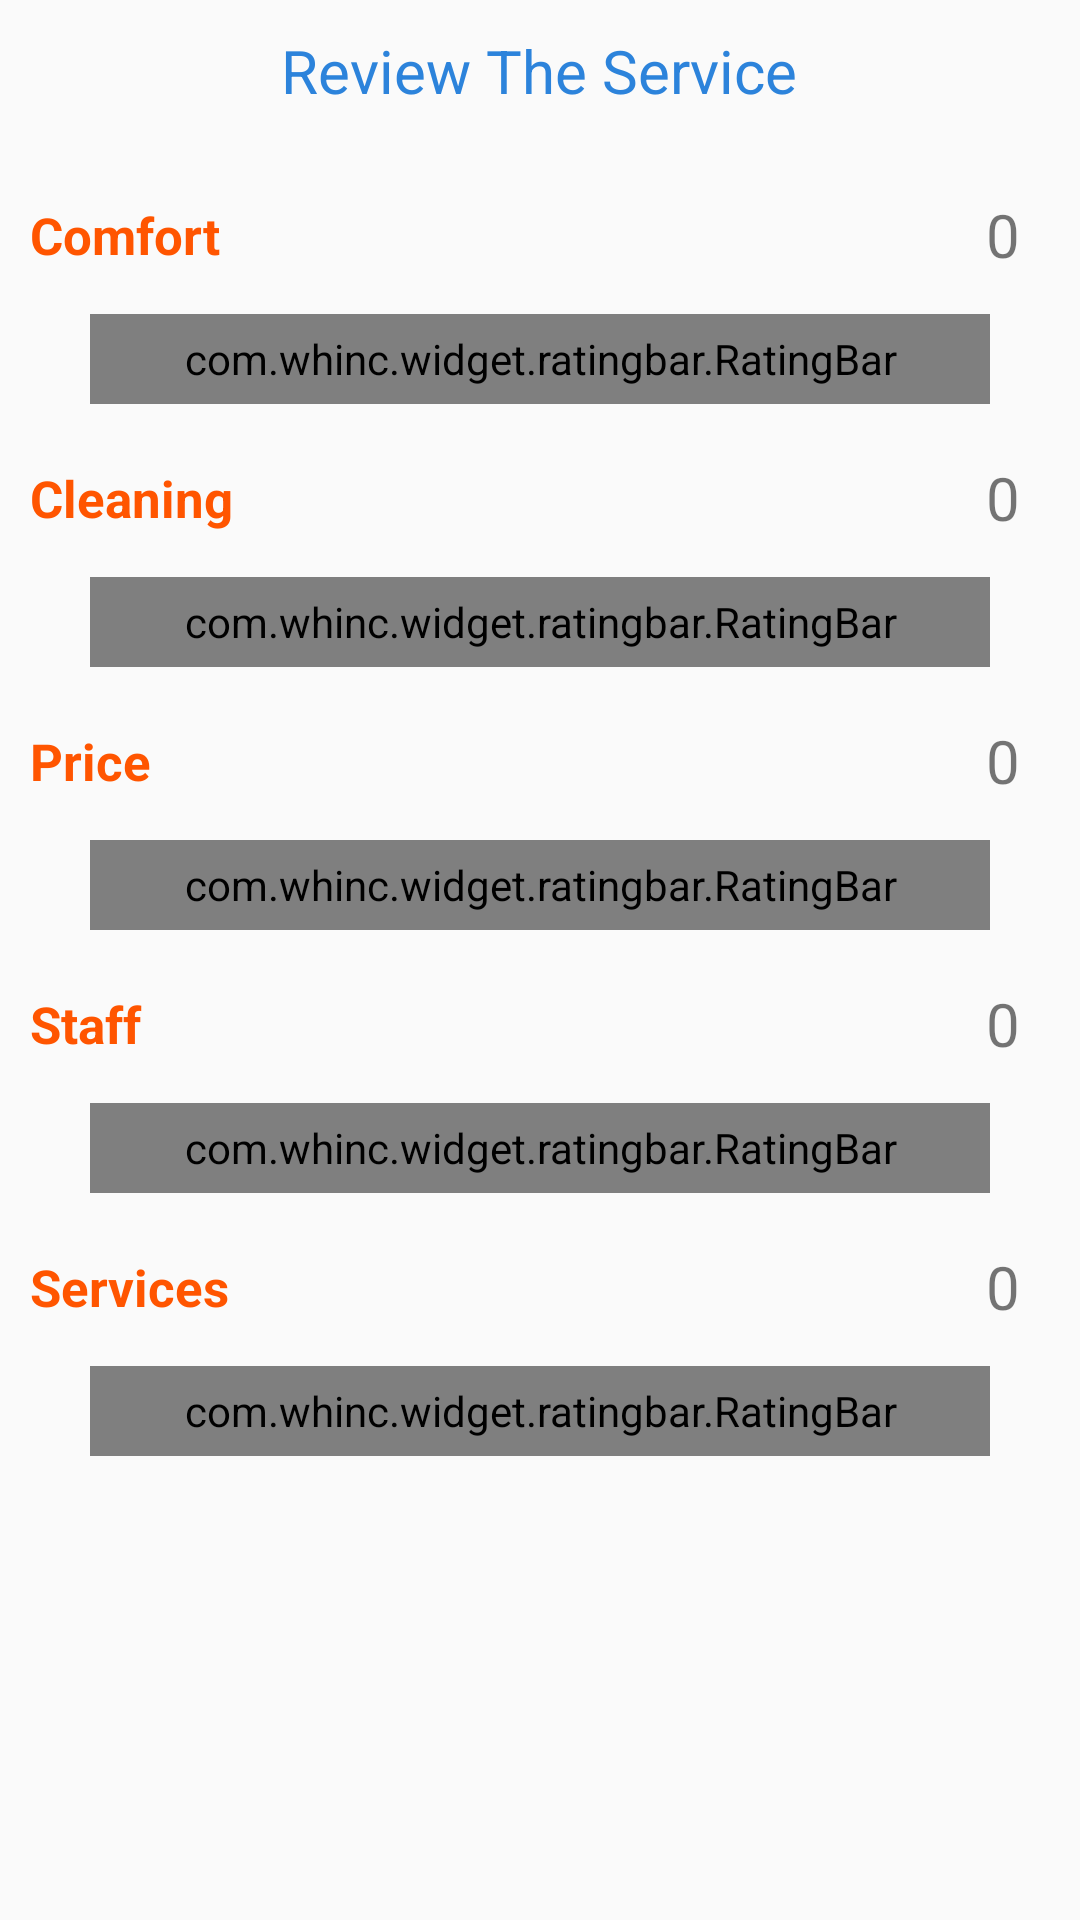

Here is an Android app screen rendered from its layout file. Give the layout XML and the strings, colors and styles it references.
<!-- AndroidManifest.xml: application theme AppTheme -->
<!-- res/layout/fragment_review.xml -->
<?xml version="1.0" encoding="utf-8"?>
<LinearLayout xmlns:android="http://schemas.android.com/apk/res/android"
    xmlns:tools="http://schemas.android.com/tools"
    android:layout_width="match_parent"
    android:layout_height="match_parent"
    xmlns:app="http://schemas.android.com/apk/res-auto"
    android:orientation="vertical"
    tools:context=".Activities.Fragment.ReviewFragment">

    <TextView
        android:layout_width="wrap_content"
        android:layout_height="wrap_content"
        android:text="Review The Service"
        android:layout_gravity="center"
        android:layout_marginTop="10sp"
        android:textSize="20sp"
        android:textColor="@color/colorPrimaryDark"/>
    <LinearLayout
        android:layout_width="match_parent"
        android:layout_height="wrap_content"
        android:layout_marginTop="20sp"
        android:orientation="horizontal">
    <TextView
        android:layout_width="0sp"
        android:layout_weight="0.8"
        android:layout_height="wrap_content"
        android:text="Comfort"
        android:layout_margin="10sp"
        android:textSize="17sp"
        android:textStyle="bold"
        android:textColor="@color/orangecolor"/>
    <TextView
        android:id="@+id/tvComfortValue"
        android:layout_width="wrap_content"
        android:layout_height="wrap_content"
        android:text="0"
        android:layout_marginRight="20sp"
        android:layout_gravity="center"
        android:textSize="20sp"
        />
    </LinearLayout>
    <com.whinc.widget.ratingbar.RatingBar
        android:id="@+id/ratingBar"
        android:layout_width="300sp"
        android:layout_height="30sp"
        app:rb_max_count="10"
        android:layout_marginTop="5sp"
        android:layout_gravity="center"
        app:rb_count="0"
        app:rb_empty="@drawable/empty"
        app:rb_fill="@drawable/fill"
        app:rb_space="10dp"
        app:rb_click_rating="true"
        app:rb_touch_rating="true"
        />
    <LinearLayout
        android:layout_width="match_parent"
        android:layout_height="wrap_content"
        android:layout_marginTop="10sp"
        android:orientation="horizontal">
        <TextView
            android:layout_width="0sp"
            android:layout_weight="0.8"
            android:layout_height="wrap_content"
            android:text="Cleaning"
            android:layout_margin="10sp"
            android:textSize="17sp"
            android:textStyle="bold"
            android:textColor="@color/orangecolor"/>
        <TextView
            android:id="@+id/tvCleaningValue"
            android:layout_width="wrap_content"
            android:layout_height="wrap_content"
            android:text="0"
            android:layout_marginRight="20sp"
            android:layout_gravity="center"
            android:textSize="20sp"
            />
    </LinearLayout>
    <com.whinc.widget.ratingbar.RatingBar
        android:id="@+id/ratingBar2"
        android:layout_width="300sp"
        android:layout_height="30sp"
        app:rb_max_count="10"
        android:layout_gravity="center"
        app:rb_count="0"
        android:layout_marginTop="5sp"
        app:rb_empty="@drawable/empty"
        app:rb_fill="@drawable/fill"
        app:rb_space="10dp"
        app:rb_click_rating="true"
        app:rb_touch_rating="true"
        />
    <LinearLayout
        android:layout_width="match_parent"
        android:layout_height="wrap_content"
        android:layout_marginTop="10sp"
        android:orientation="horizontal">
        <TextView
            android:layout_width="0sp"
            android:layout_weight="0.8"
            android:layout_height="wrap_content"
            android:text="Price"
            android:layout_margin="10sp"
            android:textSize="17sp"
            android:textStyle="bold"
            android:textColor="@color/orangecolor"/>
        <TextView
            android:id="@+id/tvPriceValue"
            android:layout_width="wrap_content"
            android:layout_height="wrap_content"
            android:text="0"
            android:layout_marginRight="20sp"
            android:layout_gravity="center"
            android:textSize="20sp"
            />
    </LinearLayout>
    <com.whinc.widget.ratingbar.RatingBar
        android:id="@+id/ratingBar3"
        android:layout_width="300sp"
        android:layout_height="30sp"
        app:rb_max_count="10"
        android:layout_gravity="center"
        android:layout_marginTop="5sp"
        app:rb_count="0"
        app:rb_empty="@drawable/empty"
        app:rb_fill="@drawable/fill"
        app:rb_space="10dp"
        app:rb_click_rating="true"
        app:rb_touch_rating="true"
        />
    <LinearLayout
        android:layout_width="match_parent"
        android:layout_height="wrap_content"
        android:layout_marginTop="10sp"
        android:orientation="horizontal">
        <TextView
            android:layout_width="0sp"
            android:layout_weight="0.8"
            android:layout_height="wrap_content"
            android:text="Staff"
            android:layout_margin="10sp"
            android:textSize="17sp"
            android:textStyle="bold"
            android:textColor="@color/orangecolor"/>
        <TextView
            android:id="@+id/tvStaffValue"
            android:layout_width="wrap_content"
            android:layout_height="wrap_content"
            android:text="0"
            android:layout_marginRight="20sp"
            android:layout_gravity="center"
            android:textSize="20sp"
            />
    </LinearLayout>
    <com.whinc.widget.ratingbar.RatingBar
        android:id="@+id/ratingBar4"
        android:layout_width="300sp"
        android:layout_height="30sp"
        app:rb_max_count="10"
        android:layout_marginTop="5sp"
        android:layout_gravity="center"
        app:rb_count="0"
        app:rb_empty="@drawable/empty"
        app:rb_fill="@drawable/fill"
        app:rb_space="10dp"
        app:rb_click_rating="true"
        app:rb_touch_rating="true"
        />
    <LinearLayout
        android:layout_width="match_parent"
        android:layout_height="wrap_content"
        android:layout_marginTop="10sp"
        android:orientation="horizontal">
        <TextView
            android:layout_width="0sp"
            android:layout_weight="0.8"
            android:layout_height="wrap_content"
            android:text="Services"
            android:layout_margin="10sp"
            android:textSize="17sp"
            android:textStyle="bold"
            android:textColor="@color/orangecolor"/>
        <TextView
            android:id="@+id/tvServicesValue"
            android:layout_width="wrap_content"
            android:layout_height="wrap_content"
            android:text="0"
            android:layout_marginRight="20sp"
            android:layout_gravity="center"
            android:textSize="20sp"
            />
    </LinearLayout>
    <com.whinc.widget.ratingbar.RatingBar
        android:id="@+id/ratingBar5"
        android:layout_width="300sp"
        android:layout_marginTop="5sp"
        android:layout_height="30sp"
        app:rb_max_count="10"
        android:layout_gravity="center"
        app:rb_count="0"
        app:rb_empty="@drawable/empty"
        app:rb_fill="@drawable/fill"
        app:rb_space="10dp"
        app:rb_click_rating="true"
        app:rb_touch_rating="true"
        />
</LinearLayout>
<!-- resources referenced by this layout -->
<resources>
  <color name="colorPrimaryDark">#2c83db</color>
  <color name="orangecolor">#ff5500</color>
  <style name="AppTheme" parent="Theme.AppCompat.Light.DarkActionBar">
          
          <item name="colorPrimary">@color/colorPrimary</item>
          <item name="colorPrimaryDark">@color/colorPrimaryDark</item>
          <item name="colorAccent">@color/colorAccent</item>
      </style>
  <color name="colorPrimary">#fff</color>
  <color name="colorAccent">#ff5500</color>
</resources>
